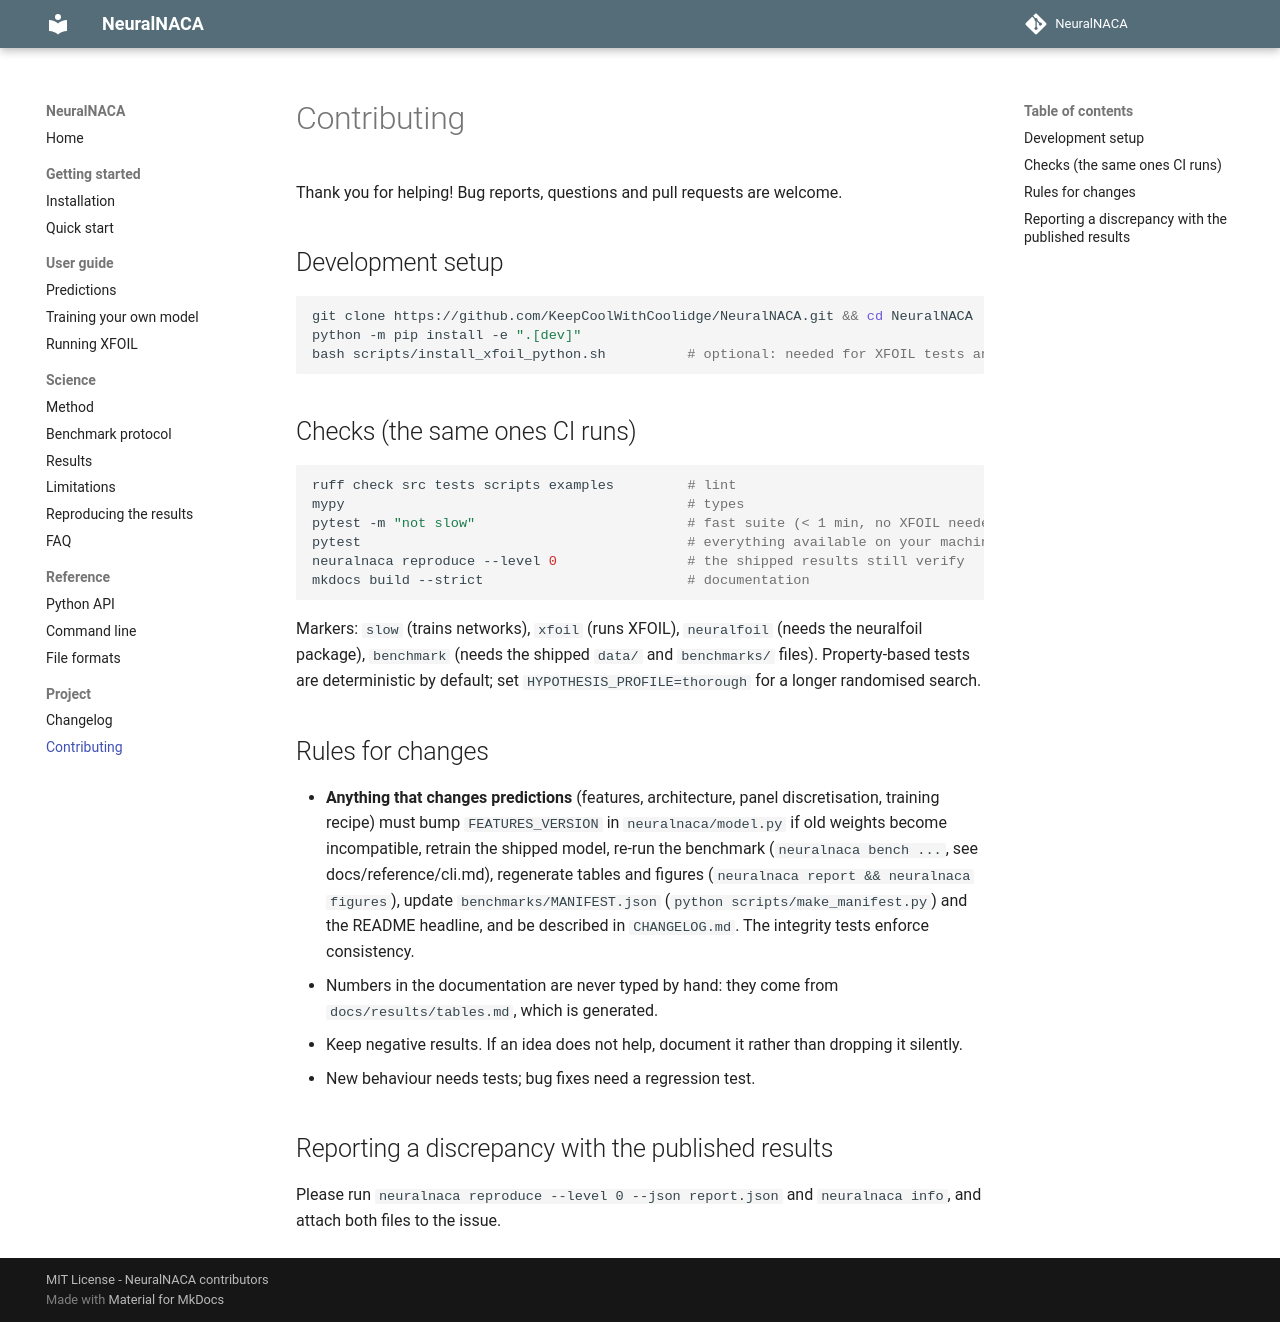

repository: KeepCoolWithCoolidge/NeuralNACA · page: contributing/index.html · generator: mkdocs

# Contributing

Thank you for helping! Bug reports, questions and pull requests are welcome.

## Development setup

```bash
git clone https://github.com/KeepCoolWithCoolidge/NeuralNACA.git && cd NeuralNACA
python -m pip install -e ".[dev]"
bash scripts/install_xfoil_python.sh          # optional: needed for XFOIL tests and new data
```

## Checks (the same ones CI runs)

```bash
ruff check src tests scripts examples         # lint
mypy                                          # types
pytest -m "not slow"                          # fast suite (< 1 min, no XFOIL needed)
pytest                                        # everything available on your machine (XFOIL tests skip without XFOIL)
neuralnaca reproduce --level 0                # the shipped results still verify
mkdocs build --strict                         # documentation
```

Markers: `slow` (trains networks), `xfoil` (runs XFOIL), `neuralfoil` (needs the neuralfoil package), `benchmark`
(needs the shipped `data/` and `benchmarks/` files). Property-based tests are deterministic by default; set
`HYPOTHESIS_PROFILE=thorough` for a longer randomised search.

## Rules for changes

* **Anything that changes predictions** (features, architecture, panel discretisation, training recipe) must bump
  `FEATURES_VERSION` in `neuralnaca/model.py` if old weights become incompatible, retrain the shipped model, re-run the
  benchmark (`neuralnaca bench ...`, see docs/reference/cli.md), regenerate tables and figures
  (`neuralnaca report && neuralnaca figures`), update `benchmarks/MANIFEST.json` (`python scripts/make_manifest.py`)
  and the README headline, and be described in `CHANGELOG.md`. The integrity tests enforce consistency.
* Numbers in the documentation are never typed by hand: they come from `docs/results/tables.md`, which is generated.
* Keep negative results. If an idea does not help, document it rather than dropping it silently.
* New behaviour needs tests; bug fixes need a regression test.

## Reporting a discrepancy with the published results

Please run `neuralnaca reproduce --level 0 --json report.json` and `neuralnaca info`, and attach both files to the
issue.
